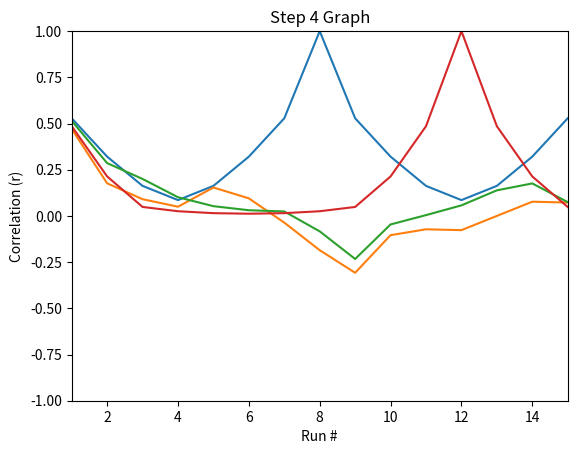

Write the Python code that produced this figure.
import matplotlib.pyplot as plt

def splitArray(combs, start, end, type):
    split1 = combs[start-1:end//2]
    split2 = combs[(start + (end//2))-1:end-1]

    combinations = []
    if(type == 1):
        for i in range(end//2):
            combinations.append(split1[i])
            combinations.append(split2[i])
    elif(type == 2):
        for i in range(end//2):
            combinations.append(split2[i])
            combinations.append(split1[i])
    return combinations

def shuffle(iterations, start, end, step):

    set1 = list(range(start,end))
    if(step == 1):
        combinations = splitArray(set1, start, end, step)
    elif(step == 2):
        combinations = splitArray(set1, start, end, step)
    correlations = []

    sumi = sum(set1)
    sumsq = sum([i * i for i in set1])
    sqsum = sumi*sumi

    for j in range(iterations):
        x = 0
        for i in range(end-1):
            x += ((i+1)*combinations[i])
        y = (end-1)*x
        numerator = (y - sqsum)
        denominator = (((end-1) * sumsq) - (sqsum))
        r = numerator / denominator
        correlations.append(r)
        combinations = splitArray(combinations, start, end, step)
    
    return correlations

def plotR(correlations, count):
    title = "Step " + str(count) + " Graph"
    plt.title(title)
    plt.xlabel("Run #")
    plt.ylabel("Correlation (r)")
    plt.axis([1, 15, -1, 1])
    xVal = list(range(1,16))
    plt.plot(xVal, correlations)
    plt.show()

def main():

    count = 0
    iterations = 15
    start = 1
    end = 53

    correlations = shuffle(iterations, start, end, 1)
    count += 1
    plotR(correlations, count)
    
    correlations = shuffle(iterations, start, end, 2)
    count += 1
    plotR(correlations, count)

    iterations = 15
    start = 1
    end = 105

    correlations = shuffle(iterations, start, end, 1)
    count += 1
    plotR(correlations, count)

    correlations = shuffle(iterations, start, end, 2)
    count += 1
    plotR(correlations, count)

if __name__ == "__main__":
    main() 